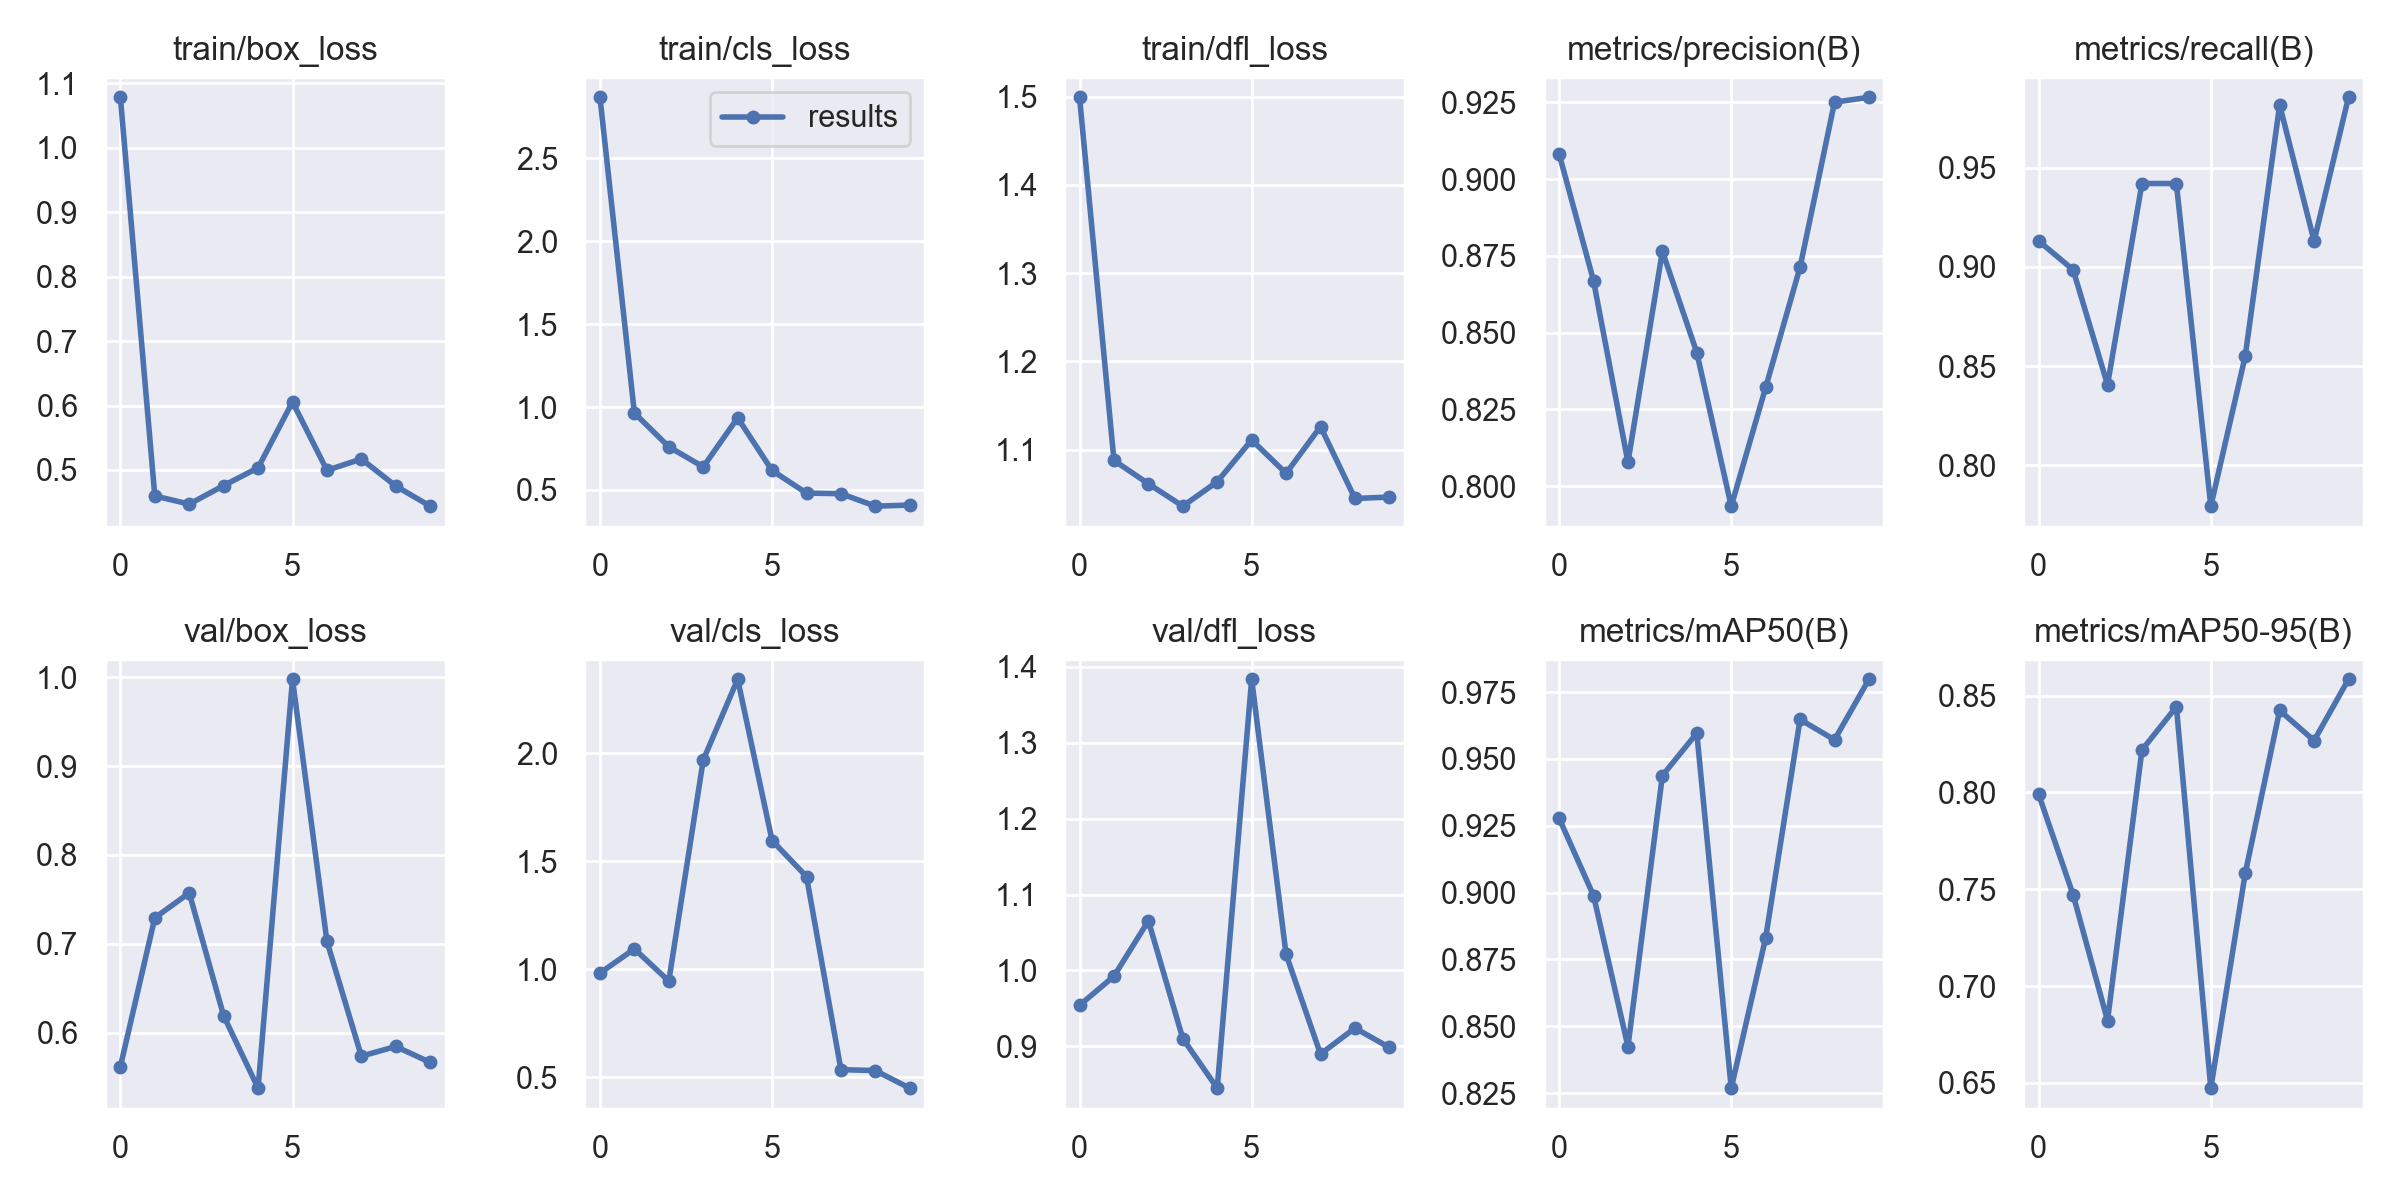

Data behind this chart, as committed beside it:
epoch, train/box_loss, train/cls_loss, train/dfl_loss, metrics/precision(B), metrics/recall(B), metrics/mAP50(B), metrics/mAP50-95(B), val/box_loss, val/cls_loss, val/dfl_loss, lr/pg0, lr/pg1, lr/pg2
0, 1.079, 2.868, 1.499, 0.9083, 0.913, 0.9278, 0.7989, 0.5618, 0.9816, 0.954, 0.082, 0.002, 0.002
1, 0.4596, 0.9645, 1.088, 0.8669, 0.8985, 0.8989, 0.7471, 0.7293, 1.094, 0.9924, 0.06269, 0.003694, 0.003694
2, 0.4469, 0.7604, 1.062, 0.8077, 0.8406, 0.8425, 0.6822, 0.7573, 0.9447, 1.065, 0.04297, 0.004972, 0.004972
3, 0.4757, 0.6395, 1.036, 0.8765, 0.942, 0.9438, 0.8219, 0.619, 1.968, 0.9102, 0.02284, 0.005835, 0.005835
4, 0.5033, 0.935, 1.064, 0.8435, 0.942, 0.9596, 0.8442, 0.5376, 2.342, 0.8448, 0.00604, 0.00604, 0.00604
5, 0.6056, 0.6176, 1.111, 0.7934, 0.7794, 0.8269, 0.6473, 0.9977, 1.595, 1.384, 0.00604, 0.00604, 0.00604
6, 0.4995, 0.4811, 1.073, 0.8321, 0.8551, 0.8831, 0.7582, 0.7028, 1.428, 1.021, 0.00505, 0.00505, 0.00505
7, 0.517, 0.4779, 1.126, 0.8713, 0.9816, 0.9647, 0.8423, 0.5736, 0.5346, 0.8897, 0.00406, 0.00406, 0.00406
8, 0.475, 0.4025, 1.045, 0.9251, 0.913, 0.9571, 0.8267, 0.5845, 0.5302, 0.924, 0.00307, 0.00307, 0.00307
9, 0.4437, 0.4091, 1.046, 0.9267, 0.9855, 0.9798, 0.8584, 0.5666, 0.4488, 0.8985, 0.00208, 0.00208, 0.00208
